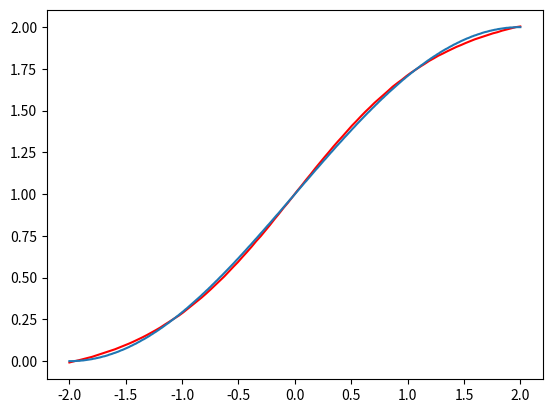

Source code (Python):
# This is a sample Python script.

# Press Shift+F10 to execute it or replace it with your code.
# Press Double Shift to search everywhere for classes, files, tool windows, actions, and settings.

# !/usr/bin/env python3
# -*- coding: utf-8 -*-
import random
import matplotlib.pyplot as plt
import numpy as np
import math

# 保留小数点后几位
accuracy = 3
# 学习率
lr = 0.1


# 目标函数
def g(p):
    assert -2 <= p <= 2
    result = 1 + math.sin(math.pi * 0.25 * p)
    # 返回小数点后三位（四舍五入）
    return round(result, accuracy)


# 得出输出a1
def f1(weight, input_, bias):
    n = np.dot(weight, input_) + bias
    result = 1 / (1 + np.exp(-n))
    return np.round(result, accuracy)


# 得出输出a2
def f2(weight, input_, bias):
    result = np.dot(weight, input_) + bias
    return np.round(result, accuracy)


# 计算误差
def count_error(p, output):
    return g(p) - output


def forward(error_):
    # 计算第二层敏感度
    result = -2 * 1 * error_
    return np.array([[result]])


def backward(f1_output, w2_T, fowward_):
    # 计算f1 导数
    f1_d = np.round(np.subtract(1, f1_output)*f1_output, accuracy)
    # 格式化 f1导数
    f1_d_d = np.array([[f1_d[0][0], 0],
                       [0, f1_d[1][0]]])
    # print(f1_d_d)
    # 第一层敏感度
    result = np.dot(np.dot(f1_d_d, w2_T), fowward_)
    # print(f1_d_d)
    # print(w2_T)
    # print(fowward_)
    return np.round(result, 4)


def data():
    train_data = []
    for i in range(0, 401):
        train_data.append(round(-2.0 + i * 0.01, 2))
    # print(train_data)
    #  随机数据
    random.shuffle(train_data)

    return train_data


if __name__ == '__main__':
    # 初始的权重和偏置
    w1 = np.array([[-0.27], [-0.41]])
    a1 = np.array([[1]])
    b1 = np.array([[-0.48], [-0.13]])
    w2 = np.array([[0.09, -0.17]])
    b2 = np.array([[0.48]])
    train_data = data()
    for epoch in range(3):
        for i in range(0, 401):
            x = train_data[i]
            # 将输入格式化
            input_ = np.array([[x]])
            # 得出a1
            f1_a = f1(w1, input_, b1)
            # 得出a2
            f2_a = f2(w2, f1_a, b2)
            # 计算误差
            error = round(count_error(x, f2_a)[0][0], accuracy)
            # 前向传播，计算s2
            s2 = forward(error)
            # 利用s2 反向传播计算s1
            s1 = backward(f1_a, w2.T, s2)
            # 更新权重和偏置
            w2 = np.subtract(w2, lr * np.dot(s2, f1_a.T))
            b2 = np.subtract(b2, lr * s2)
            w1 = np.subtract(w1, lr * np.dot(s1, input_.T))
            b1 = np.subtract(b1, lr * s1)
            print("Epoch:", epoch, "-", i, ":", error)

    # 在[-2, 2]范围内计算，返回100个均匀间隔的样本。 list类型
    xx = np.linspace(-2, 2, 100)
    # y轴数据
    y_list = []
    for x in xx:
        input_ = np.array([[x]])
        f1_a = f1(w1, input_, b1)
        f2_a = f2(w2, f1_a, b2)
        y_list.append(f2_a[0][0])
    # 生成训练出来的曲线
    plt.plot(xx, y_list, 'r')

    x_data = []
    y_data = []
    for i in range(0, 401):
        x_data.append(-2.0 + i * 0.01)
        y_data.append(g(-2.0 + i * 0.01))
    # 生成目标曲线
    plt.plot(x_data, y_data)
    plt.show()

    # input_ = np.array([[1]])
    # f1_a = f1(w1, input_, b1)
    # f2_a = f2(w2, f1_a, b2)
    # error = count_error(1, f2_a)
    # s2 = forward(error)
    # s1 = backward(f1_a, w2.T, s2)
    # print(s1)
    # print((g(1)-f2_a)[0][0])
    # print(f2(w2, f1(w1, a1, b1), b2))
    # print(forward(1.261))
    #
    # result = f1(w1, a1, b1)
    # print(backward(f1(w1, a1, b1), w2.T, forward(1.261)))
